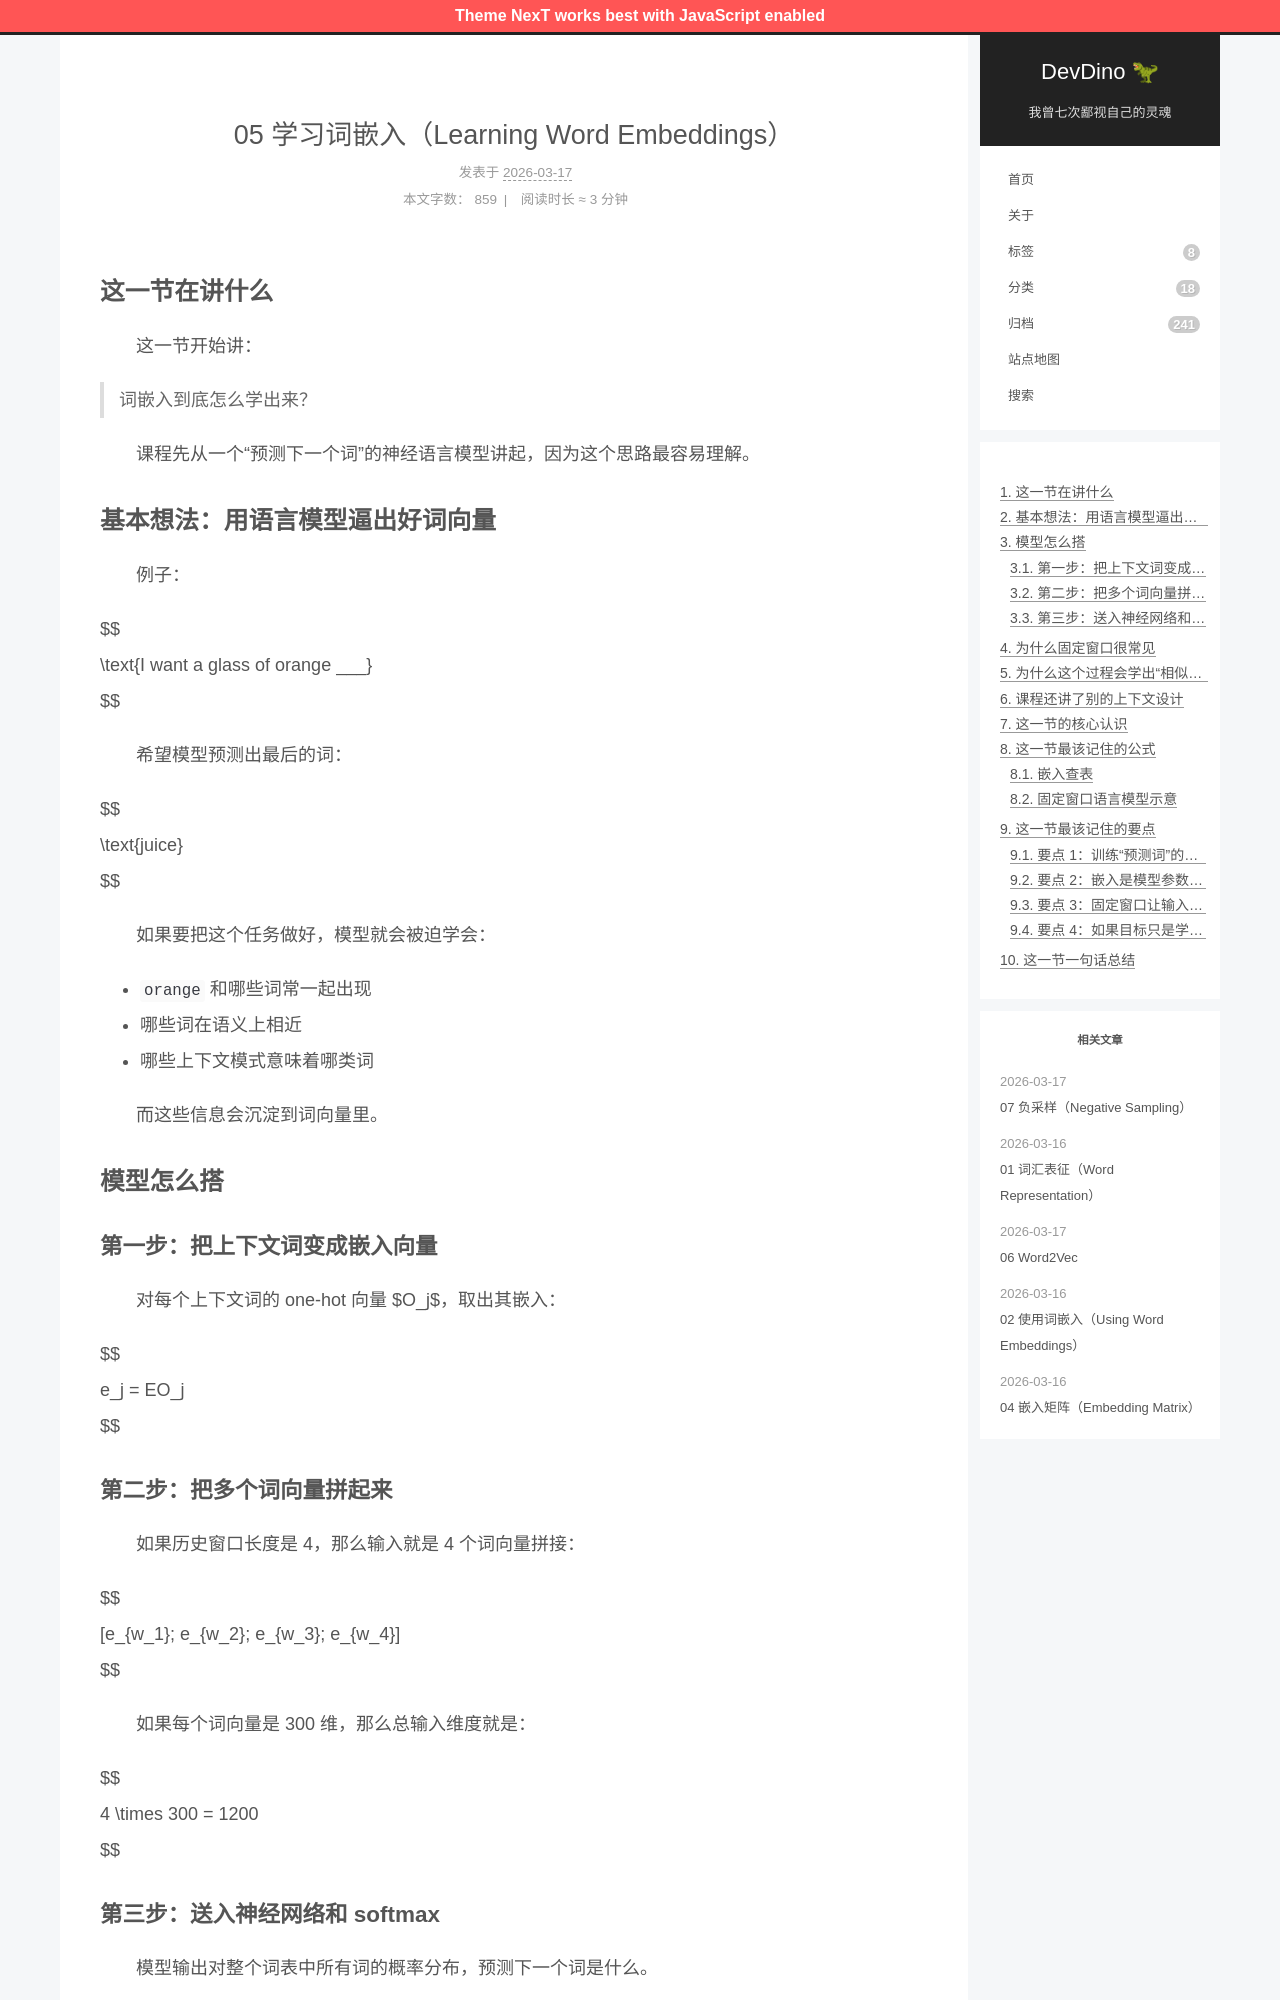

repository: afetmin/blog · page: 自然语言处理与词嵌入/05 学习词嵌入（Learning Word Embeddings）/index.html · generator: jekyll

---
title: 05 学习词嵌入（Learning Word Embeddings）
date: 2026-03-17T08:01:31+08:00
lastmod: 2026-03-17T08:01:43+08:00
categories: 自然语言处理与词嵌入
---

## 这一节在讲什么

　　这一节开始讲：

> 词嵌入到底怎么学出来？

　　课程先从一个“预测下一个词”的神经语言模型讲起，因为这个思路最容易理解。

## 基本想法：用语言模型逼出好词向量

　　例子：

$$
\text{I want a glass of orange \_\_\_}
$$

　　希望模型预测出最后的词：

$$
\text{juice}
$$

　　如果要把这个任务做好，模型就会被迫学会：

- `orange` 和哪些词常一起出现
- 哪些词在语义上相近
- 哪些上下文模式意味着哪类词

　　而这些信息会沉淀到词向量里。

## 模型怎么搭

### 第一步：把上下文词变成嵌入向量

　　对每个上下文词的 one-hot 向量 $O_j$，取出其嵌入：

$$
e_j = EO_j
$$

### 第二步：把多个词向量拼起来

　　如果历史窗口长度是 4，那么输入就是 4 个词向量拼接：

$$
[e_{w_1}; e_{w_2}; e_{w_3}; e_{w_4}]
$$

　　如果每个词向量是 300 维，那么总输入维度就是：

$$
4 \times 300 = 1200
$$
